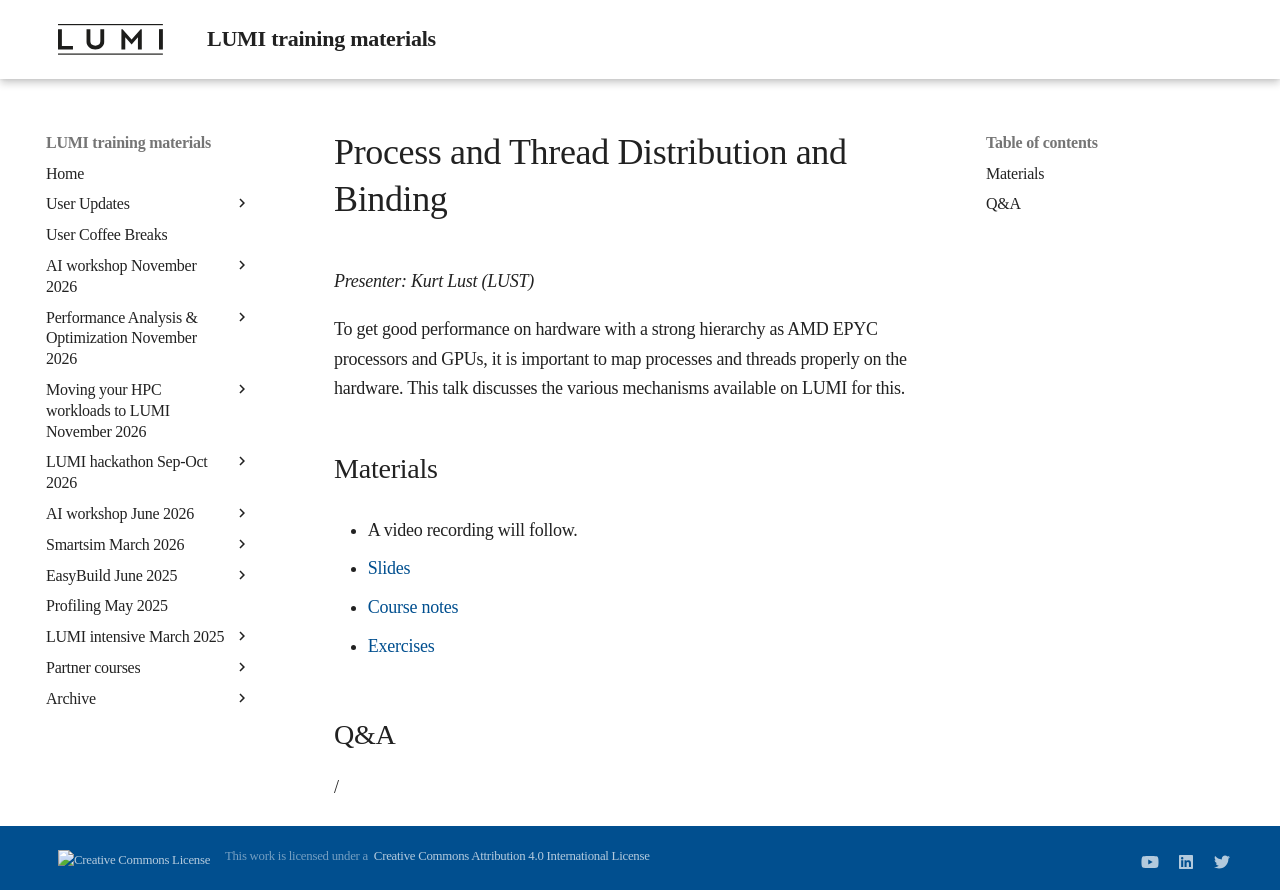

repository: Lumi-supercomputer/LUMI-training-materials · page: 2day-next/M07-Binding/index.html · generator: mkdocs

# Process and Thread Distribution and Binding

*Presenter: Kurt Lust (LUST)*

To get good performance on hardware with a strong hierarchy as AMD EPYC processors and
        GPUs, it is important to map processes and threads properly on the hardware. This talk discusses
        the various mechanisms available on LUMI for this.

## Materials

<!--
Materials will be made available after the lecture
-->

<!--
<video src="https://462000265.lumidata.eu/2day-next/recordings/07-Binding.mp4" controls="controls">
</video>
-->
-    A video recording will follow.

-   [Slides](https://462000265.lumidata.eu/2day-next/files/LUMI-2day-next-07-Binding.pdf)

-   [Course notes](07-Binding.md)

-   [Exercises](E07-Binding.md)

## Q&A

/
